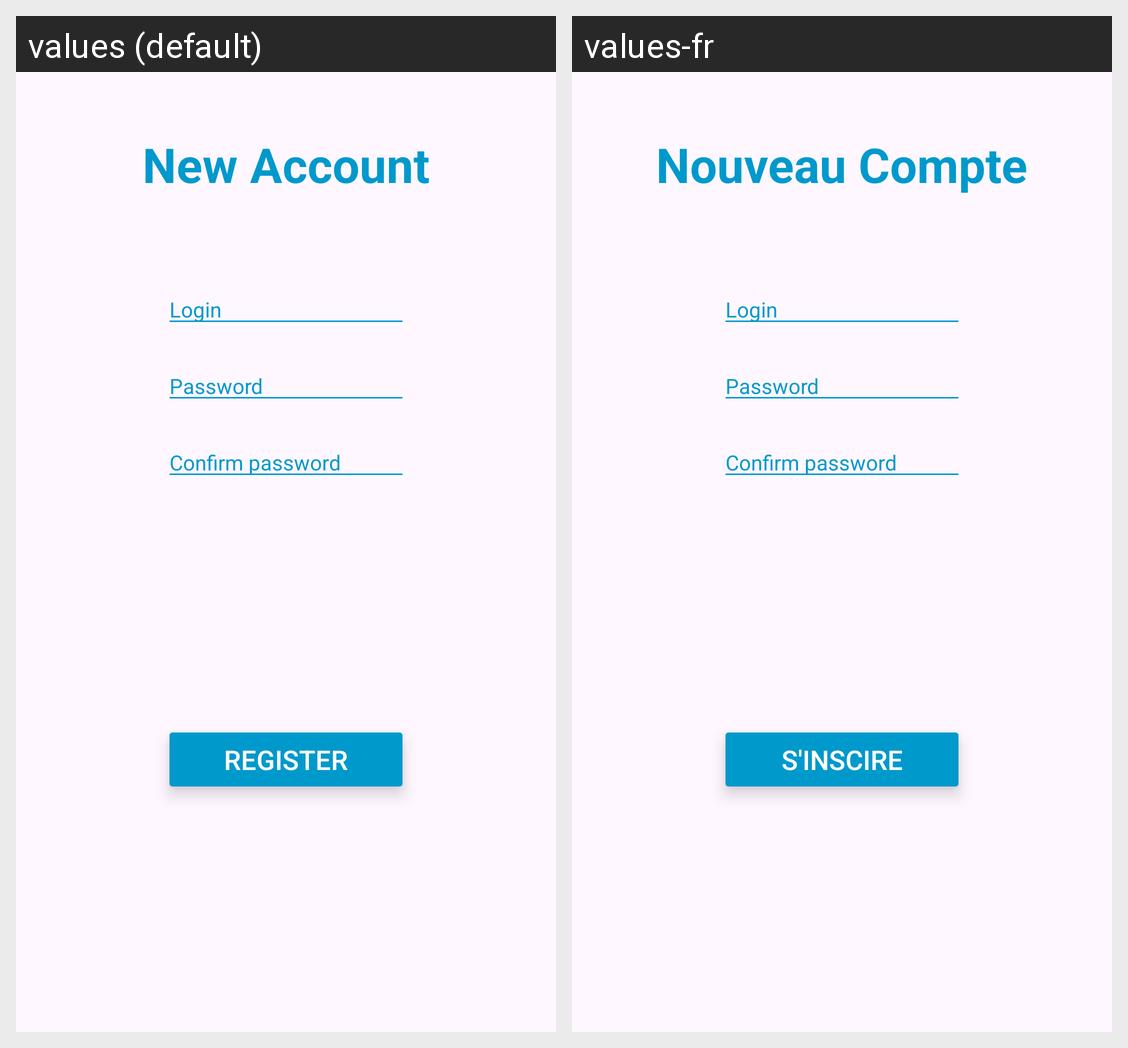

This grid shows one Android layout under two languages. Give, for every string resource on the screen, its name, the default text and each shown locale's text.
Android screen res/layout/fragment_register.xml rendered under 2 locales, left to right: values (default), values-fr. Device: Nexus 5 (rendered at 1080×1920; each locale shown at half size, 540×960, under a caption strip naming it); theme Theme.FeedArticleJetpack.
Strings drawn on this screen, with the default value and each locale's value (text and hints the layout hard-codes, and strings that could not be matched under every locale, appear in the picture but are not listed):

new_account
  values: New Account
  values-fr: Nouveau Compte

login
  values: Login
  values-fr: Login  [not translated; the default value is used]

password
  values: Password
  values-fr: Password  [not translated; the default value is used]

confirm_password
  values: Confirm password
  values-fr: Confirm password  [not translated; the default value is used]

register
  values: Register
  values-fr: S'inscire
